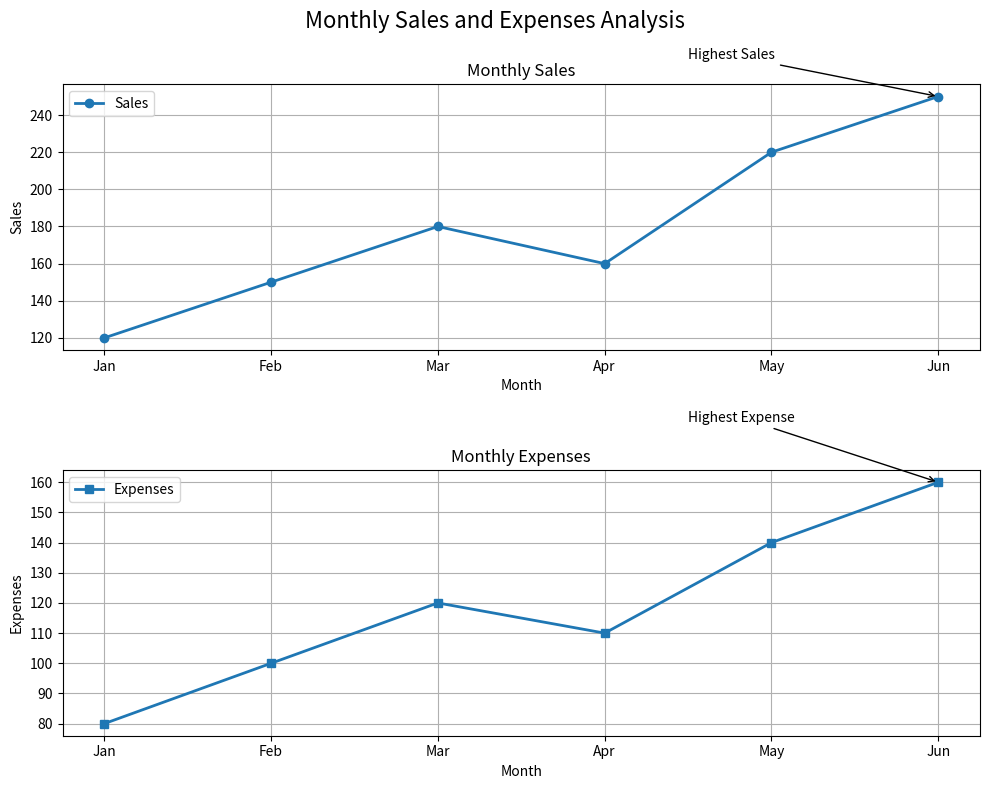

Here is the Python script that generated this plot:
import matplotlib.pyplot as plt
months = ["Jan", "Feb", "Mar", "Apr", "May", "Jun"]
sales = [120, 150, 180, 160, 220, 250]
expenses = [80, 100, 120, 110, 140, 160]
fig, ax = plt.subplots(2, 1, figsize=(10, 8))
ax[0].plot(
    months,
    sales,
    marker="o",
    linewidth=2,
    label="Sales"
)
ax[0].set_title("Monthly Sales")
ax[0].set_xlabel("Month")
ax[0].set_ylabel("Sales")
ax[0].set_xticks(range(len(months)))
ax[0].set_xticklabels(months)
ax[0].annotate(
    "Highest Sales",
    xy=(5, 250),
    xytext=(3.5, 270),
    arrowprops=dict(arrowstyle="->")
)
ax[0].legend()
ax[0].grid(True)
ax[1].plot(
    months,
    expenses,
    marker="s",
    linewidth=2,
    label="Expenses"
)
ax[1].set_title("Monthly Expenses")
ax[1].set_xlabel("Month")
ax[1].set_ylabel("Expenses")
ax[1].set_xticks(range(len(months)))
ax[1].set_xticklabels(months)
ax[1].annotate(
    "Highest Expense",
    xy=(5, 160),
    xytext=(3.5, 180),
    arrowprops=dict(arrowstyle="->")
)
ax[1].legend()
ax[1].grid(True)
fig.suptitle("Monthly Sales and Expenses Analysis", fontsize=16)
plt.tight_layout()
plt.savefig(
    "monthly_sales_expenses.png",
    dpi=300,
    bbox_inches="tight"
)
plt.show()
